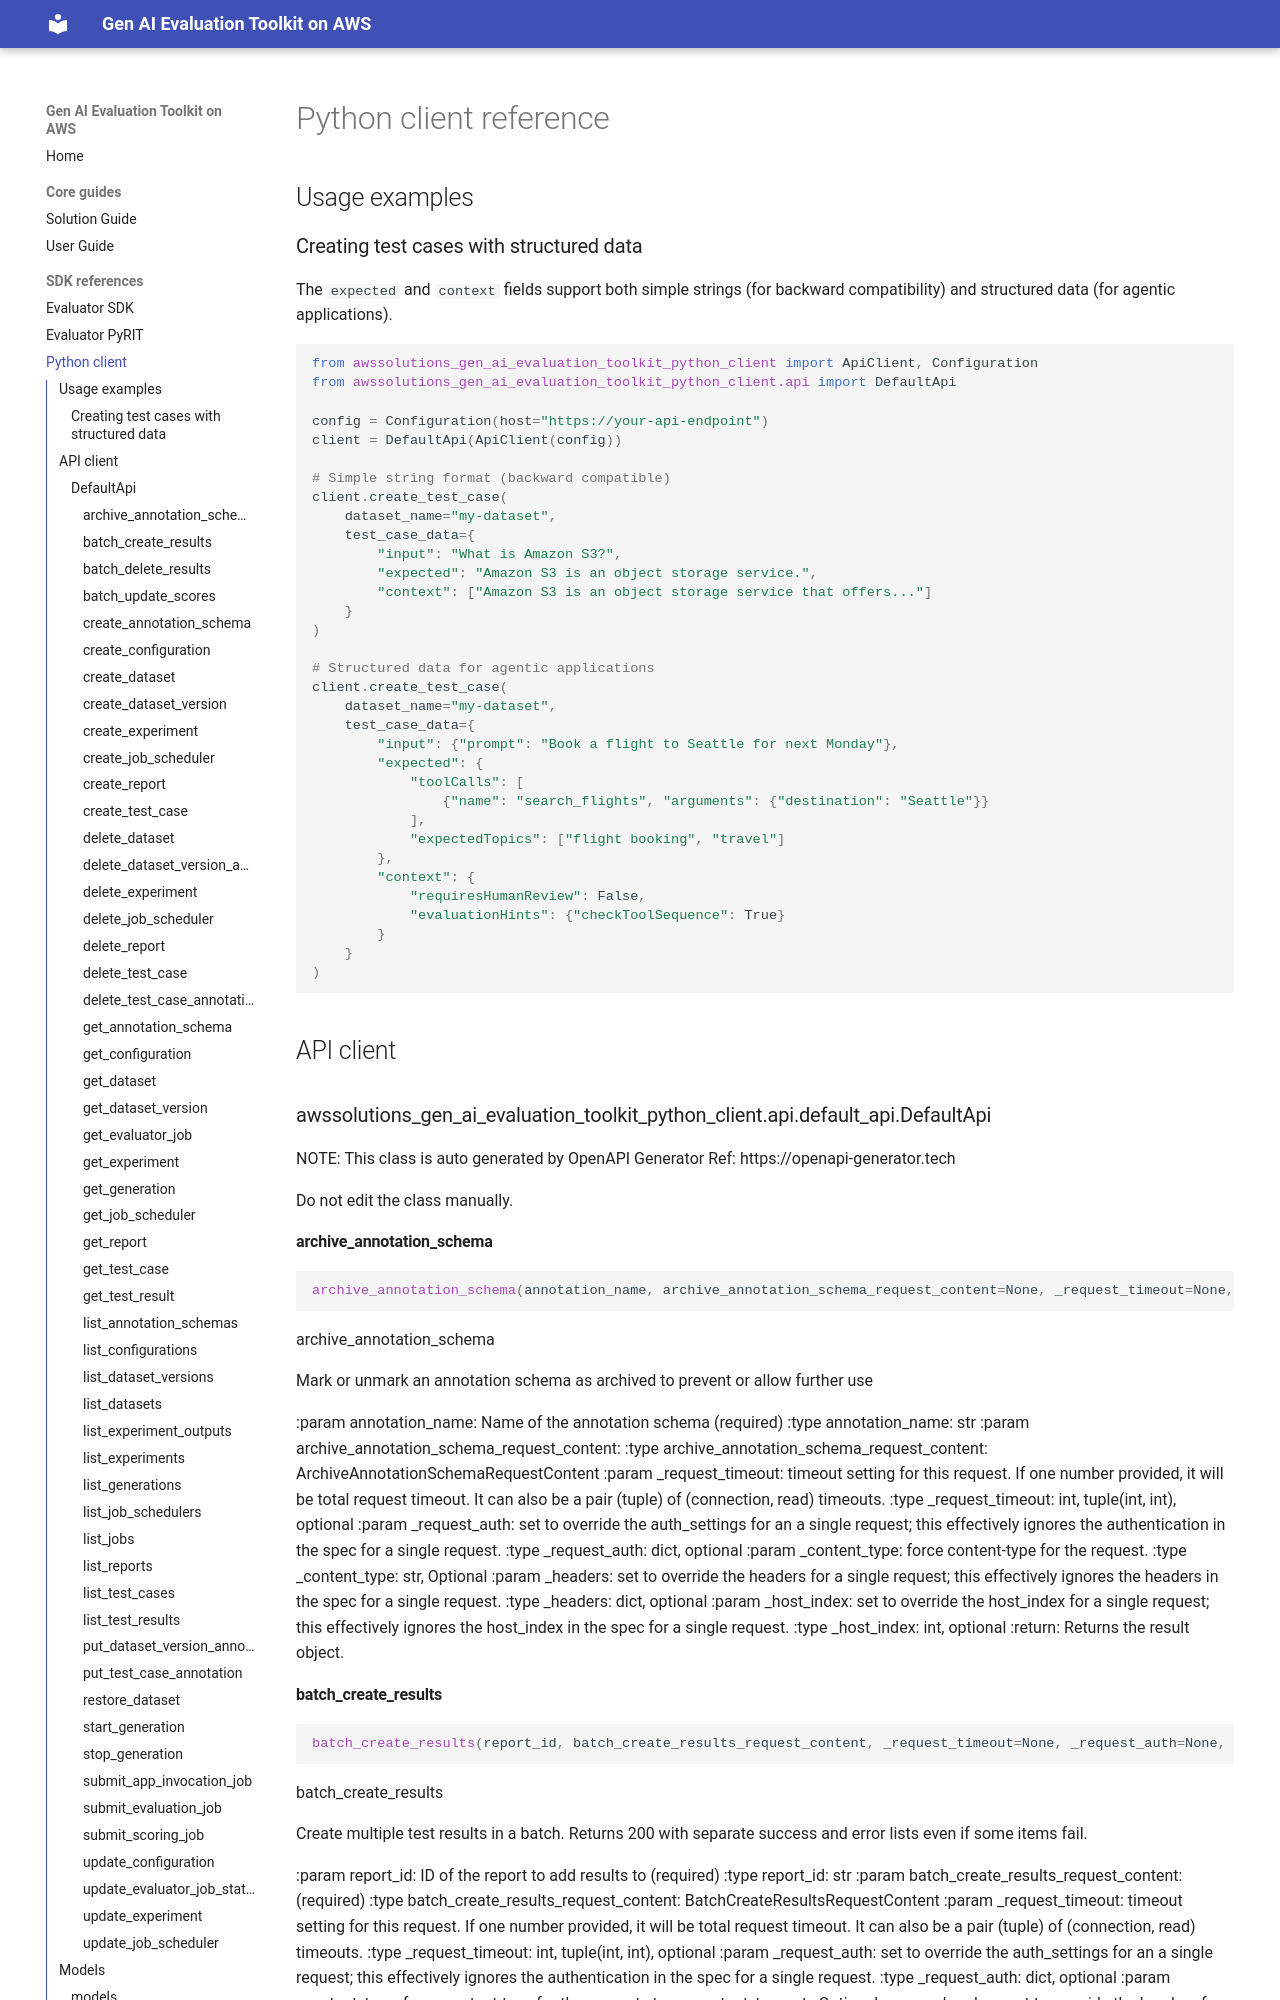

repository: awslabs/gen-ai-evaluation-toolkit-on-aws · page: sdk/python-client/index.html · generator: mkdocs

<!-- Auto-generated API reference using mkdocstrings: https://mkdocstrings.github.io/python/ -->

# Python client reference

## Usage examples

### Creating test cases with structured data

The `expect
